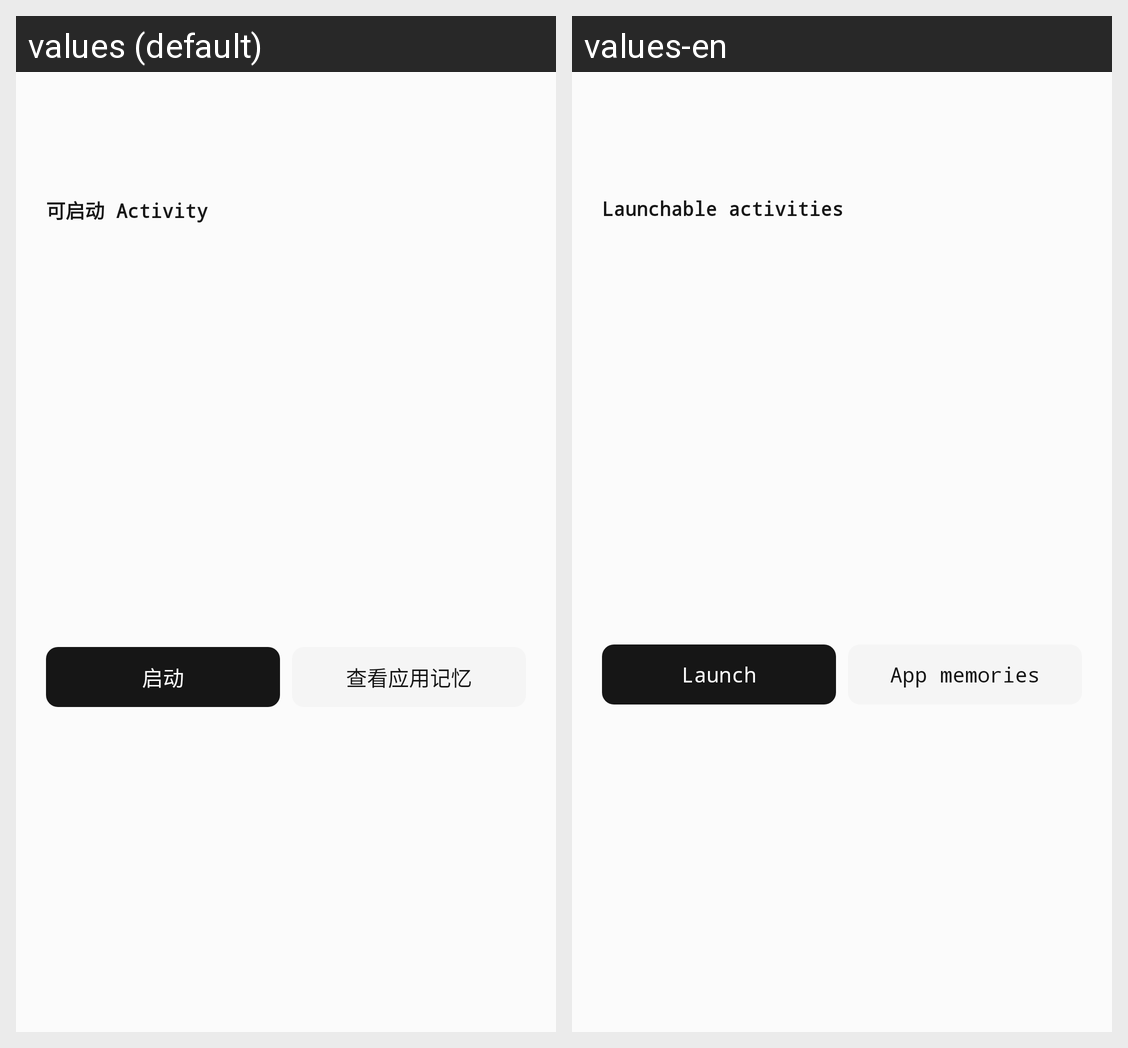

This grid shows one Android layout under two languages. Give, for every string resource on the screen, its name, the default text and each shown locale's text.
Android screen res/layout/dialog_app.xml rendered under 2 locales, left to right: values (default), values-en. Device: Nexus 5 (rendered at 1080×1920; each locale shown at half size, 540×960, under a caption strip naming it); theme AppTheme.
Strings drawn on this screen, with the default value and each locale's value (text and hints the layout hard-codes, and strings that could not be matched under every locale, appear in the picture but are not listed):

apps_activities
  values: 可启动 Activity
  values-en: Launchable activities

action_launch
  values: 启动
  values-en: Launch

apps_memory
  values: 查看应用记忆
  values-en: App memories
